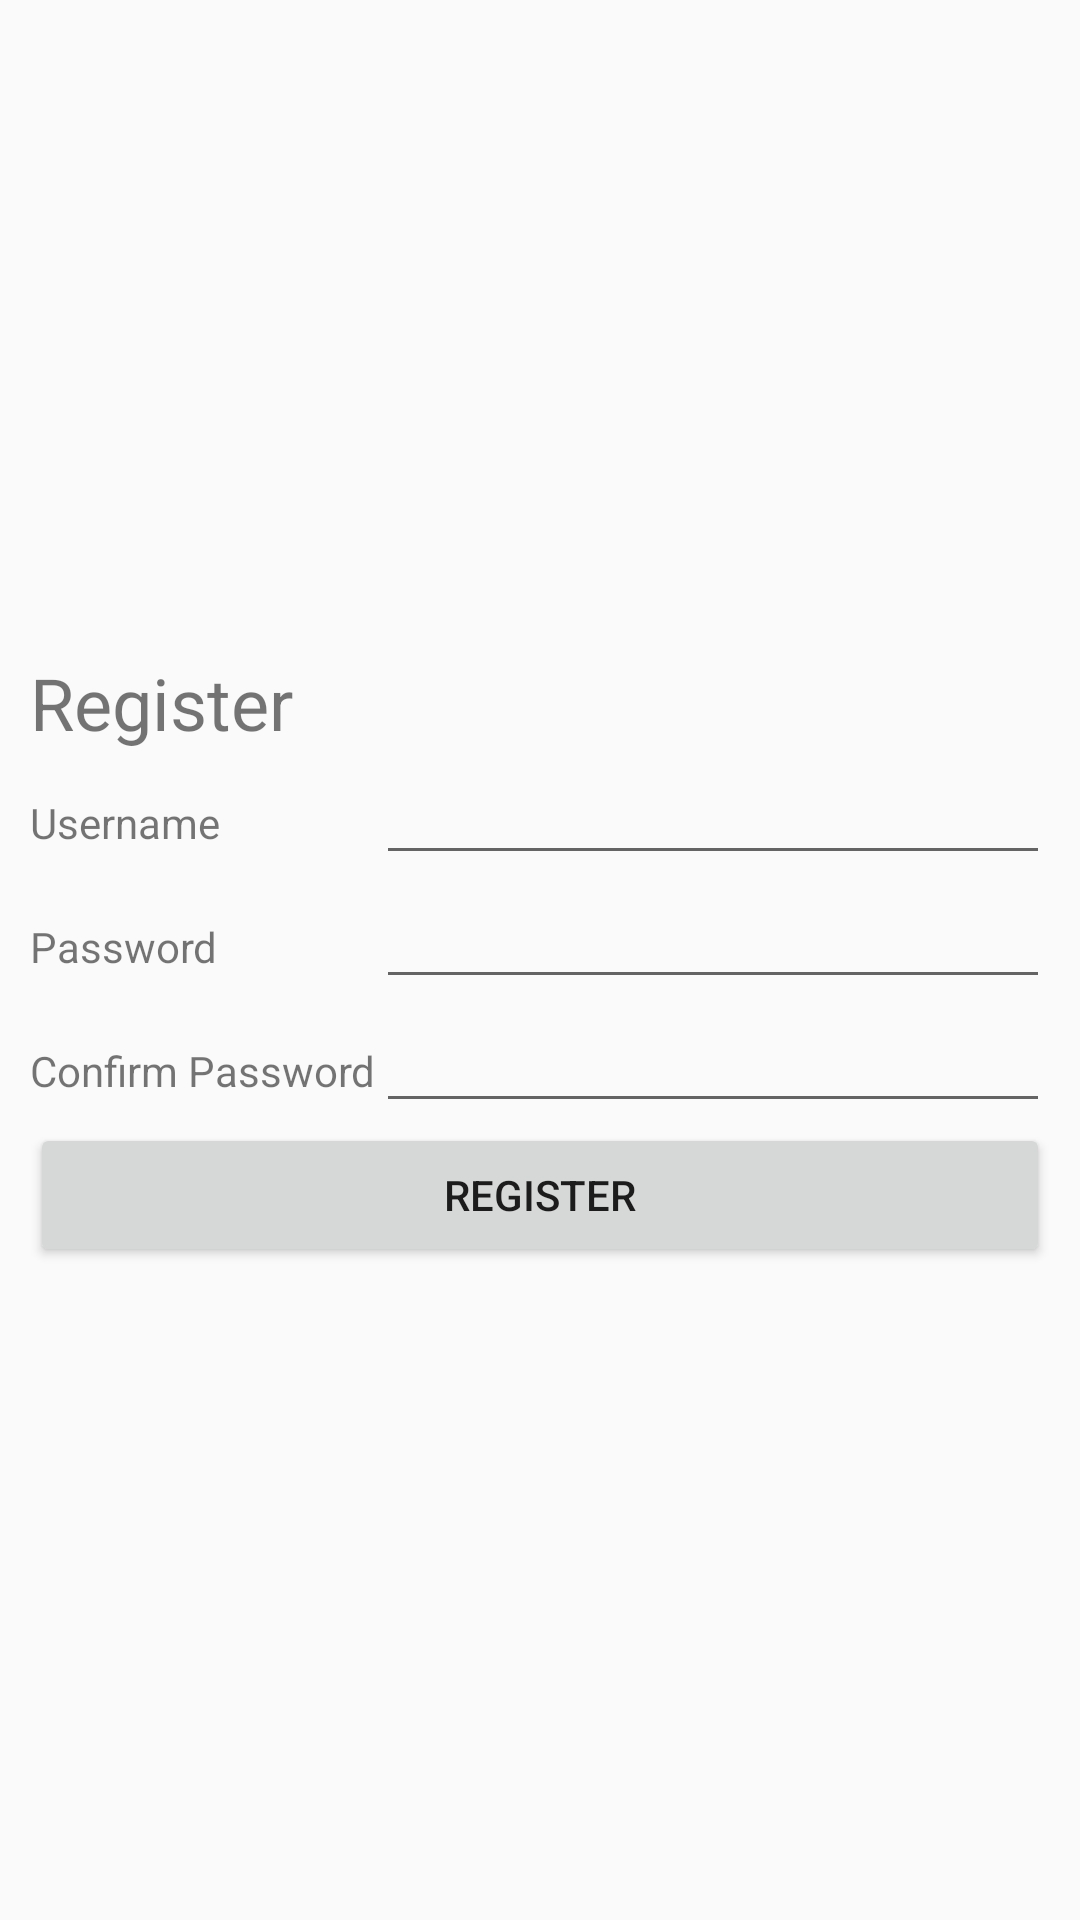

Android layout source for this screen:
<!-- AndroidManifest.xml: application theme Theme.WeightTracker -->
<!-- res/layout/activity_register.xml -->
<?xml version="1.0" encoding="utf-8"?>
<androidx.constraintlayout.widget.ConstraintLayout xmlns:android="http://schemas.android.com/apk/res/android"
    xmlns:app="http://schemas.android.com/apk/res-auto"
    xmlns:tools="http://schemas.android.com/tools"
    android:layout_width="match_parent"
    android:layout_height="match_parent"
    tools:context=".RegisterActivity">

    <TableLayout
        android:layout_width="match_parent"
        android:layout_height="wrap_content"
        android:stretchColumns="1"
        app:layout_constraintTop_toTopOf="parent"
        app:layout_constraintRight_toRightOf="parent"
        app:layout_constraintLeft_toLeftOf="parent"
        app:layout_constraintBottom_toBottomOf="parent"
        android:padding="10dp">

        <TableRow>
            <TextView
                android:layout_span="2"
                android:text="@string/register"
                android:textSize="24sp" />
        </TableRow>

        <TableRow>
            <TextView
                android:text="@string/username"/>
            <EditText
                android:id="@+id/username"/>
        </TableRow>

        <TableRow>
            <TextView
                android:text="@string/password"/>
            <EditText
                android:id="@+id/password"
                android:inputType="textPassword" />
        </TableRow>

        <TableRow>
            <TextView
                android:text="@string/confirmPassword"/>
            <EditText
                android:id="@+id/confirmPassword"
                android:inputType="textPassword" />
        </TableRow>

        <TableRow>
            <Button
                android:id="@+id/registerBtn"
                android:layout_span="2"
                android:text="@string/register" />
        </TableRow>

    </TableLayout>

</androidx.constraintlayout.widget.ConstraintLayout>
<!-- resources referenced by this layout -->
<resources>
  <string name="confirmPassword">Confirm Password</string>
  <string name="password">Password</string>
  <string name="register">Register</string>
  <string name="username">Username</string>
  <style name="Theme.WeightTracker" parent="Base.Theme.WeightTracker" />
  <style name="Base.Theme.WeightTracker" parent="Theme.AppCompat.DayNight.DarkActionBar">
          
          
      </style>
</resources>
